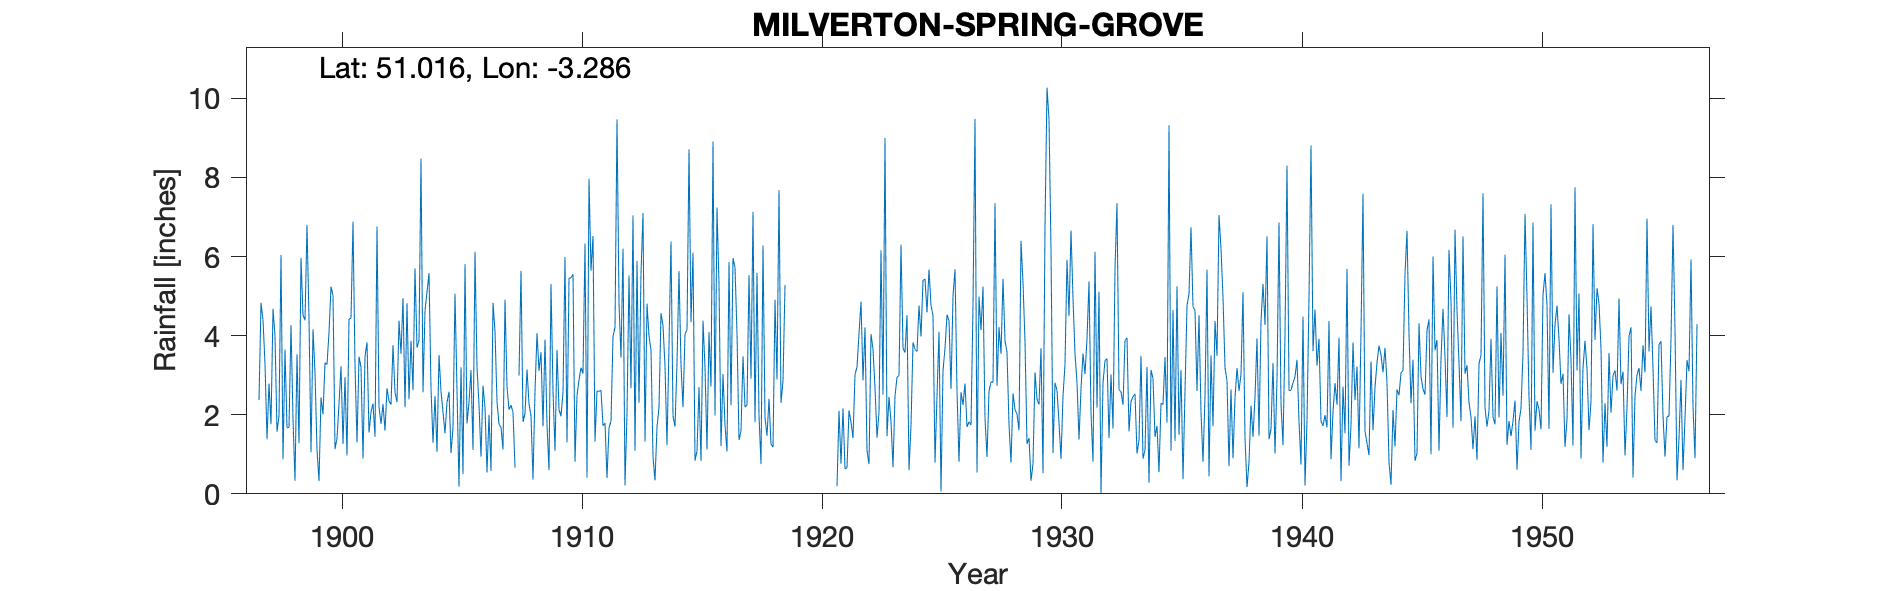

Values plotted in this chart, from the file beside it:
MILVERTON-SPRING-GROVE, , , , , , , , , , , , , , , , , , , , , , , 
Grid ref, ST099249, Long, -3.286, Lat, 51.02, Elevation, 540, ft, , , , , , , , , , , , , , , 
Station no, 2072, , , , , , , , , , , , , , , , , , , , , , 
, 1890, 1891, 1892, 1893, 1894, 1895, 1896, 1897, 1898, 1899, 1900, 1901, 1902, 1903, 1904, 1905, 1906, 1907, 1908, 1909, 1910, 1911, 1912
January, , , , , , , , 2.37, 0.87, 6.8, 5.24, 3.24, 2.2, 4.95, 5.1, 1.03, 6.12, 1.76, 1.82, 1.76, 5.47, 1.32, 4.82
February, , , , , , , , 4.83, 3.65, 4.43, 5.01, 1.3, 1.77, 2.19, 5.58, 1.67, 3.2, 1.68, 2.03, 0.6, 5.55, 2.6, 3.44
March, , , , , , , , 4.4, 1.67, 1.05, 1.13, 3.47, 2.27, 4.82, 2.66, 5.06, 2.24, 1.12, 3.14, 5.31, 0.81, 2.59, 6.2
April, , , , , , , , 3.28, 1.68, 4.16, 1.4, 3.2, 1.6, 2.39, 1.29, 2.62, 0.94, 4.91, 2.28, 2.6, 2.49, 2.62, 0.21
May, , , , , , , , 1.38, 4.27, 3.06, 2.27, 0.89, 2.67, 3.87, 2.47, 0.18, 2.74, 2.71, 1.96, 1.09, 2.88, 1.72, 2.04
June, , , , , , , , 2.79, 1.89, 1.11, 3.23, 3.47, 2.35, 2.62, 1.06, 3.2, 2.17, 2.13, 0.36, 3.64, 3.19, 1.79, 5.52
July, , , , , , , , 1.76, 0.33, 0.32, 1.26, 3.83, 2.26, 5.7, 3.51, 0.5, 0.54, 2.24, 2.59, 2.13, 3.04, 0.4, 2.67
August, , , , , , , , 4.68, 3.53, 2.44, 2.95, 1.55, 3.76, 3.7, 2.59, 5.81, 2, 2.06, 4.06, 1.96, 6.33, 1.67, 7.04
September, , , , , , , , 3.99, 1.28, 2.01, 0.97, 2.07, 2.56, 3.88, 2.06, 1.78, 0.58, 0.66, 3.11, 2.57, 0.41, 1.84, 1.09
October, , , , , , , , 1.57, 5.97, 3.31, 4.42, 2.28, 2.32, 8.48, 1.53, 2.31, 4.83, , 3.58, 5.99, 7.97, 3.98, 5.89
November, , , , , , , , 1.97, 4.52, 3.27, 4.44, 1.44, 4.38, 2.57, 2.32, 3.13, 4.11, 2.99, 1.71, 1.3, 5.64, 4.21, 2.3
December, , , , , , , , 6.04, 4.39, 4.08, 6.88, 6.76, 3.54, 4.64, 2.58, 1.11, 2.32, 5.64, 3.9, 5.45, 6.52, 9.47, 5.57
Total, , , , , , , , 39.06, 34.05, 36.04, 39.2, 33.5, 31.68, 49.81, 32.75, 28.4, 31.79, , 30.54, 34.4, 50.3, 34.21, 46.79
1890s TYR originally misfiled, , , , , , , , , , , , , , , , , , , , , , , 
1898 values entered at concat stage., , , , , , , , , , , , , , , , , , , , , , , 
1907 Oct estimated, , , , , , , , , , , , , , , , , , , , , , , 
1919 estimated, , , , , , , , , , , , , , , , , , , , , , , 
1920 estimated, , , , , , , , , , , , , , , , , , , , , , , 
1921 Jan estimated, , , , , , , , , , , , , , , , , , , , , , , 
